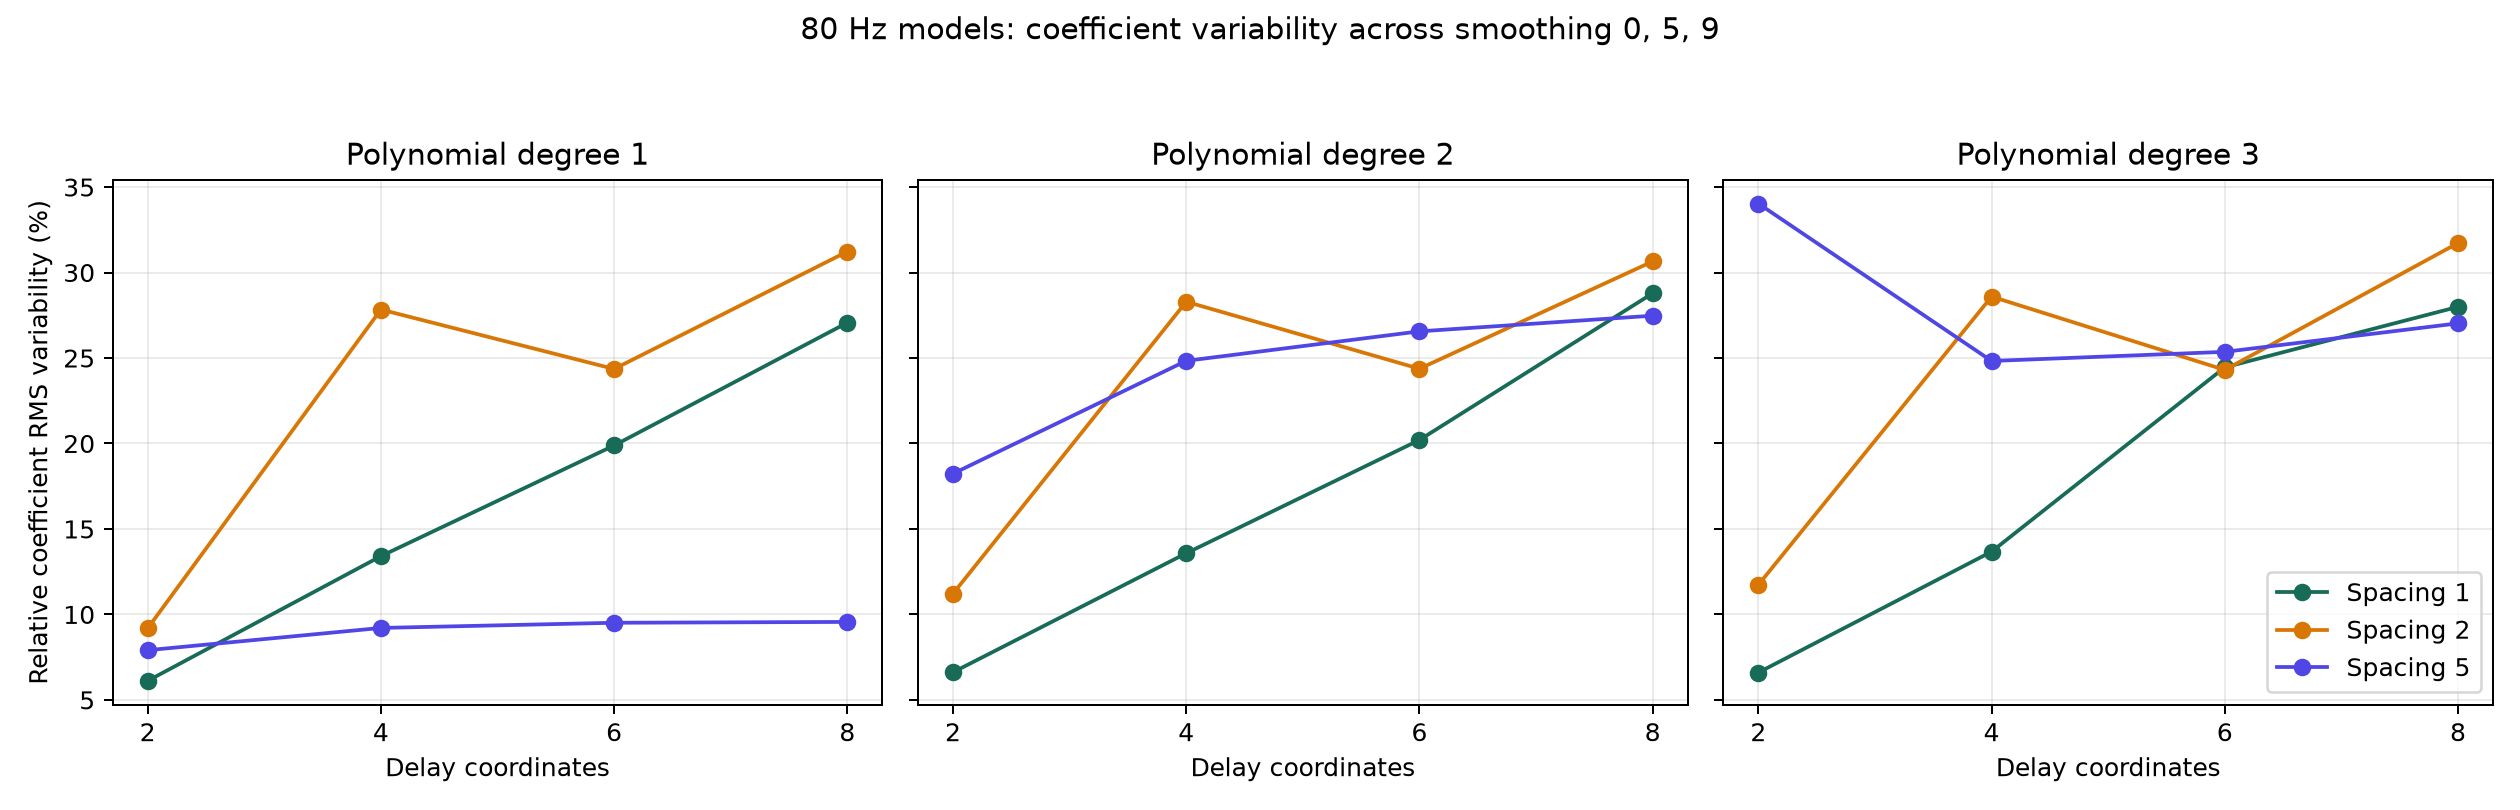

Data behind this chart, as committed beside it:
lowpass_hz, degree, n_delays, delay_samples, configuration_smooth_0, configuration_smooth_5, configuration_smooth_9, coefficient_count, max_variance, max_standard_deviation, max_variance_equation_index, max_variance_feature_index, max_variance_feature_name, mean_coefficient_at_max_variance, mean_elementwise_variance, relative_rms_variability, mean_pairwise_cosine_similarity, minimum_pairwise_cosine_similarity
80.0, 1, 2, 1, 109, 110, 111, 6, 194.4, 13.94, 0, 1, x0, 213.3, 117.6, 0.06115, 1, 1
80.0, 1, 2, 2, 112, 113, 114, 6, 93.45, 9.667, 0, 1, x0, 92.54, 55.1, 0.09186, 0.9998, 0.9996
80.0, 1, 2, 5, 115, 116, 117, 6, 5.895, 2.428, 1, 1, x0, 34.31, 3.273, 0.07907, 0.9998, 0.9996
80.0, 1, 4, 1, 118, 119, 120, 20, 4492, 67.02, 0, 2, x1, -462.3, 697.8, 0.1341, 0.9965, 0.9943
80.0, 1, 4, 2, 121, 122, 123, 20, 2011, 44.84, 0, 2, x1, -159, 401.2, 0.2784, 0.9692, 0.9418
80.0, 1, 4, 5, 124, 125, 126, 20, 16.81, 4.1, 0, 2, x1, -42.14, 4.034, 0.09209, 0.9978, 0.9965
80.0, 1, 6, 1, 127, 128, 129, 42, 17804, 133.4, 5, 4, x3, -554.9, 2219, 0.1988, 0.9921, 0.9875
80.0, 1, 6, 2, 130, 131, 132, 42, 1866, 43.2, 5, 5, x4, 157.9, 192.4, 0.2436, 0.9587, 0.9388
80.0, 1, 6, 5, 133, 134, 135, 42, 17.95, 4.236, 0, 2, x1, -42.34, 3.332, 0.09512, 0.9976, 0.9961
80.0, 1, 8, 1, 136, 137, 138, 72, 60264, 245.5, 0, 4, x3, -801, 5608, 0.2707, 0.9835, 0.9795
80.0, 1, 8, 2, 139, 140, 141, 72, 2367, 48.65, 7, 7, x6, 161.7, 238, 0.3123, 0.9162, 0.8813
80.0, 1, 8, 5, 142, 143, 144, 72, 18.19, 4.265, 0, 2, x1, -42.39, 2.7, 0.09561, 0.9976, 0.9961
80.0, 2, 2, 1, 145, 146, 147, 12, 195.2, 13.97, 1, 2, x1, -213.6, 69.62, 0.06617, 0.9986, 0.9973
80.0, 2, 2, 2, 148, 149, 150, 12, 190.8, 13.81, 0, 0, 1, -53.91, 45.53, 0.1122, 0.9875, 0.9767
80.0, 2, 2, 5, 151, 152, 153, 12, 181.6, 13.48, 1, 0, 1, -10.47, 17.19, 0.1823, 0.9523, 0.9233
80.0, 2, 4, 1, 154, 155, 156, 60, 4430, 66.56, 0, 2, x1, -460.5, 237.8, 0.1358, 0.9947, 0.9909
80.0, 2, 4, 2, 157, 158, 159, 60, 2011, 44.85, 0, 2, x1, -157.8, 160.5, 0.2829, 0.9251, 0.86
80.0, 2, 4, 5, 160, 161, 162, 60, 379.8, 19.49, 2, 0, 1, -27.4, 15.28, 0.2484, 0.9136, 0.8587
80.0, 2, 6, 1, 163, 164, 165, 168, 17668, 132.9, 5, 4, x3, -552.3, 570.7, 0.2021, 0.9901, 0.9842
80.0, 2, 6, 2, 166, 167, 168, 168, 1849, 43, 5, 5, x4, 156.3, 55.23, 0.2437, 0.9356, 0.892
80.0, 2, 6, 5, 169, 170, 171, 168, 410, 20.25, 4, 0, 1, -28.48, 8.728, 0.2656, 0.9016, 0.8375
80.0, 2, 8, 1, 172, 173, 174, 360, 59687, 244.3, 0, 4, x3, -796.8, 1260, 0.2879, 0.9702, 0.9633
80.0, 2, 8, 2, 175, 176, 177, 360, 2386, 48.85, 7, 7, x6, 160.4, 51.86, 0.3065, 0.8991, 0.8443
80.0, 2, 8, 5, 178, 179, 180, 360, 412.5, 20.31, 6, 0, 1, -28.48, 6.017, 0.2748, 0.8948, 0.8262
80.0, 3, 2, 1, 181, 182, 183, 20, 204.6, 14.3, 0, 1, x0, 213.7, 41.47, 0.06599, 0.9991, 0.9983
80.0, 3, 2, 2, 184, 185, 186, 20, 221.6, 14.89, 0, 0, 1, -38.6, 28.47, 0.1173, 0.9889, 0.9832
80.0, 3, 2, 5, 187, 188, 189, 20, 503.3, 22.43, 1, 0, 1, -31.69, 29.3, 0.3403, 0.8437, 0.7549
80.0, 3, 4, 1, 190, 191, 192, 140, 4542, 67.39, 3, 3, x2, 458.8, 102.9, 0.1367, 0.9955, 0.9923
80.0, 3, 4, 2, 193, 194, 195, 140, 2183, 46.73, 3, 3, x2, 156.8, 68, 0.2859, 0.9319, 0.8719
80.0, 3, 4, 5, 196, 197, 198, 140, 313.7, 17.71, 2, 0, 1, -25.17, 6.031, 0.2483, 0.9139, 0.8556
80.0, 3, 6, 1, 199, 200, 201, 504, 30183, 173.7, 0, 3, x2, 524.6, 264.9, 0.2445, 0.9778, 0.9659
80.0, 3, 6, 2, 202, 203, 204, 504, 1969, 44.38, 5, 5, x4, 155.3, 18.27, 0.243, 0.9379, 0.8948
80.0, 3, 6, 5, 205, 206, 207, 504, 299.9, 17.32, 4, 0, 1, -24.26, 2.465, 0.2536, 0.9097, 0.8513
80.0, 3, 8, 1, 208, 209, 210, 1320, 61506, 248, 0, 4, x3, -795.9, 318.4, 0.2799, 0.9796, 0.9762
80.0, 3, 8, 2, 211, 212, 213, 1320, 2565, 50.65, 7, 7, x6, 159.6, 15.28, 0.3172, 0.8935, 0.8349
80.0, 3, 8, 5, 214, 215, 216, 1320, 403.1, 20.08, 6, 0, 1, -28.15, 1.483, 0.2703, 0.8981, 0.8324
